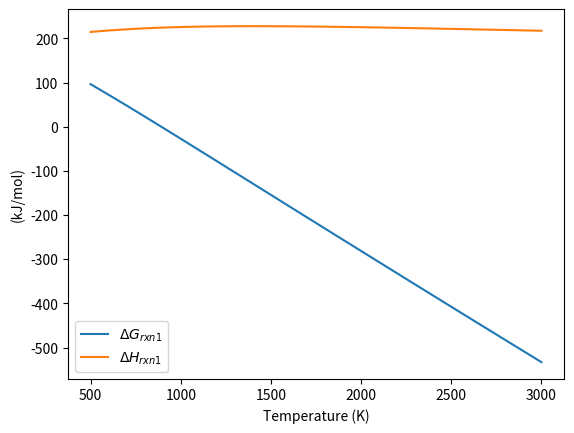
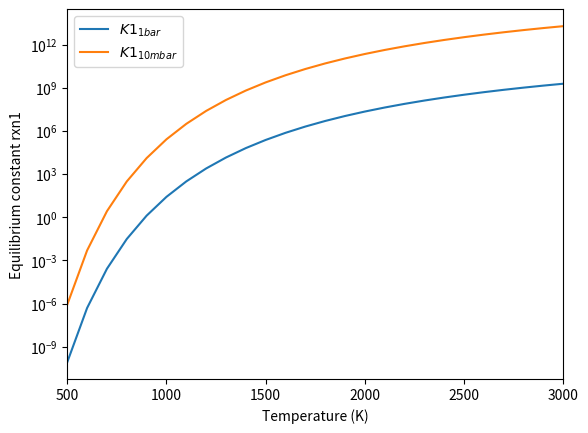
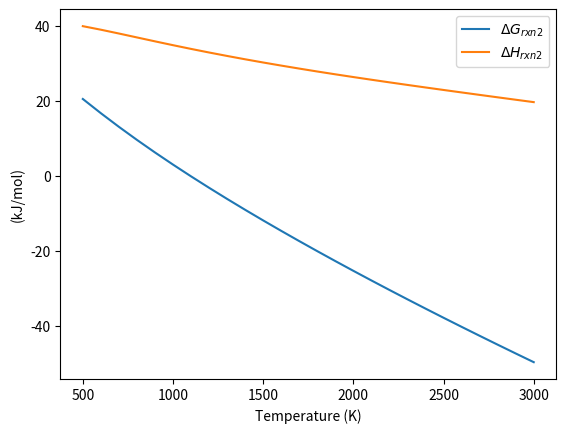
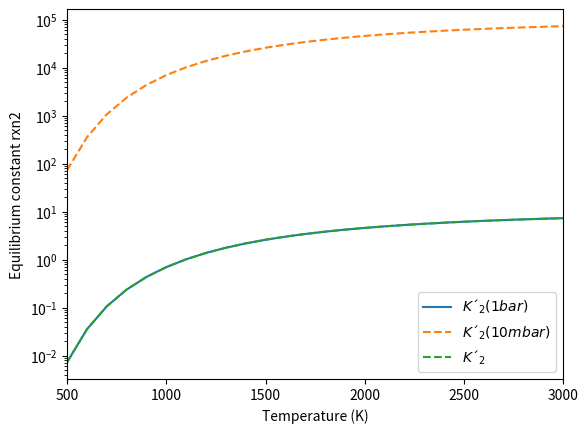
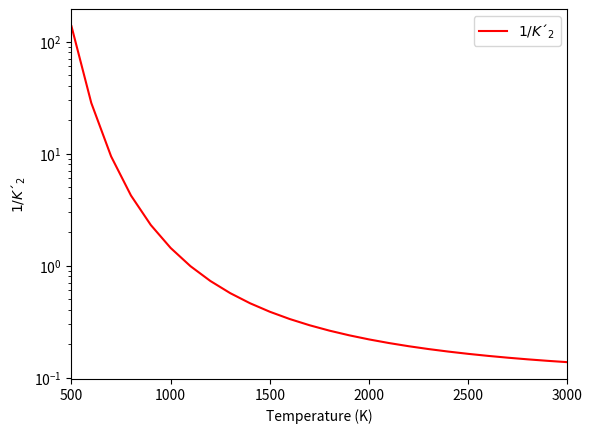
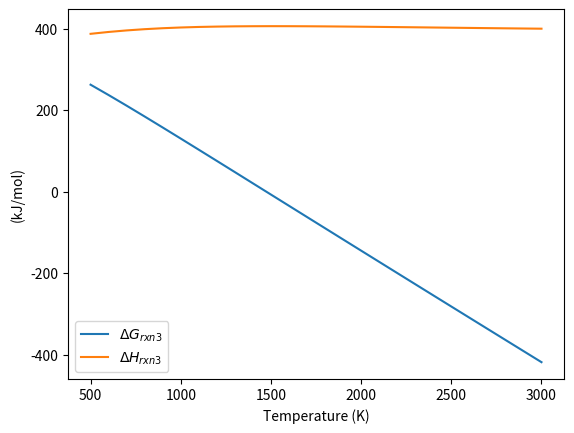
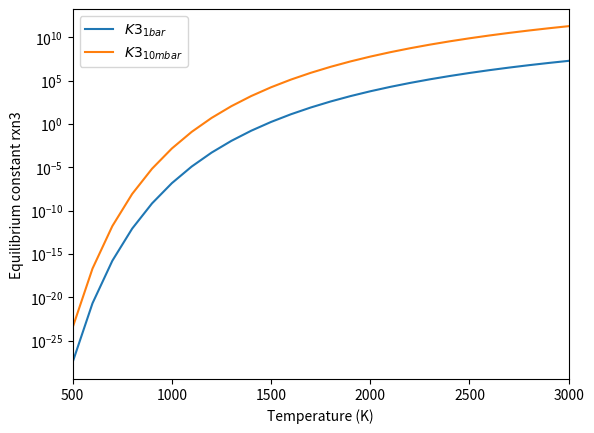
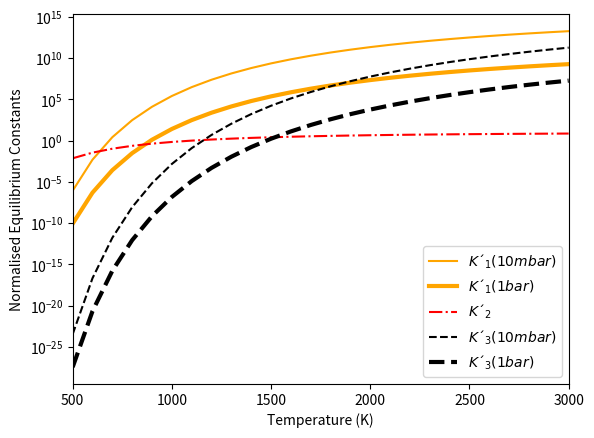
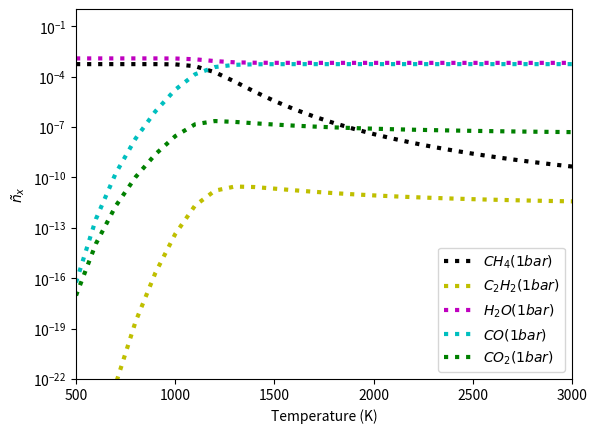

The matplotlib source for these figures, in order:
# -*- coding: utf-8 -*-
import numpy as np
import numpy.polynomial.polynomial as poly
import matplotlib.pyplot as plt
from itertools import chain

def dH(A,B,C,D,E,F,H): # kJ/(mol*K)
    dH_MOLECULE = A*t + B*t**2/2 + C*t**3/3 + D*t**4/4 - E/t + F - H
    return dH_MOLECULE

def s(A,B,C,D,E,G): # J/(mol*K)
    s_MOLECULE = A*np.log(t) + B*t + C*t**2/2 + D*t**3/3 - E/(2*t**2) + G
    return s_MOLECULE
    
def G1(H,t,S):
    g = H - t*S
    return g

def dG(dH,t,dS):
    dG = dH - t*dS
    return dG

def dG2(G,G_28915):
    dG = G - G_28915
    return dG
    
# enthalpy and free energy of reaction at 298.15 K for one reaction (e.g. CO2 + H2 <-> CO + H2O)
    
def Hrxn_29815(Hf_29815_reactant1,Hf_29815_reactant2,Hf_29815_product1,Hf_29815_product2):
    Hrxn_29815 = Hf_29815_product1 + Hf_29815_product2 - Hf_29815_reactant1 - Hf_29815_reactant2
    return Hrxn_29815
    
def Srxn_29815(S_29815_reactant1,S_29815_reactant2,S_29815_product1,S_29815_product2):
    Srxn_29815 = S_29815_product1 + S_29815_product2 - S_29815_reactant1 - S_29815_reactant2
    return Srxn_29815
    
def Grxn_29815(Hrxn_29815,Srxn_29815):
    Grxn_29815 = Hrxn_29815 - 298.15*(Srxn_29815)/1000
    return Grxn_29815

    
T = np.linspace(500,1700,13) # degrees K
t = T/1000
    
#       H2O
       
# 500-1700 K valid temperature range
A =   30.09200
B =   6.832514
C =   6.793435
D =  -2.534480
E =   0.082139
F =  -250.8810
G =   223.3967
H =  -241.8264

Hf_29815_H2O = -241.83 # this is Hf (kJ/(mol*K))
s_29815_H2O = 188.84 # (J/(mol*K))


dH_H2O_1 = dH(A,B,C,D,E,F,H)
h_H2O_1 = dH_H2O_1 + Hf_29815_H2O
s_H2O_1 = s(A,B,C,D,E,G)
ds_H2O_1 = s_H2O_1 - s_29815_H2O
g_H2O_1 = G1(h_H2O_1,t,s_H2O_1)
dg_H2O_1 = dG(dH_H2O_1,t,ds_H2O_1)

T = np.linspace(1800,3000,13) # degrees K
t = T/1000

# 1700-6000 K valid temperature range
A =   41.96426
B =   8.622053
C =  -1.499780
D =   0.098119
E =  -11.15764
F =  -272.1797
G =   219.7809
H =  -241.8264

dH_H2O_2 = dH(A,B,C,D,E,F,H)
h_H2O_2 = dH_H2O_2 + Hf_29815_H2O
s_H2O_2 = s(A,B,C,D,E,G)
ds_H2O_2 = s_H2O_2 - s_29815_H2O
g_H2O_2 = G1(h_H2O_2,t,s_H2O_2)
dg_H2O_2 = dG(dH_H2O_2,t,ds_H2O_2)

dH_H2O = np.array(list(dH_H2O_1)+list(dH_H2O_2))
h_H2O = np.array(list(h_H2O_1)+list(h_H2O_2))
s_H2O = np.array(list(s_H2O_1)+list(s_H2O_2))
ds_H2O = np.array(list(ds_H2O_1)+list(ds_H2O_2))
g_H2O = np.array(list(g_H2O_1)+list(g_H2O_2))
dg_H2O = np.array(list(dg_H2O_1)+list(dg_H2O_2))



print("\n                                            WATER (H2O)")
print("      Temperature |      dH       |       H       |       dS      |       S       |       G       |       *dG*      ")
print("     ---------------------------------------------------------------------------------------------------------------")
for i in np.arange(26):
    print("\t",np.linspace(500,3000,26)[i],"  |",dH_H2O[i],"|",h_H2O[i],"|",ds_H2O[i],"|",s_H2O[i],"|",g_H2O[i],"|",dg_H2O[i])

#       CH4

T = np.linspace(500,1300,9) # degrees K
t = T/1000
       
# 298-1300 K valid temperature range
A =  -0.73029
B =   108.4773
C =  -42.52157
D =   5.862788
E =   0.678565
F =  -76.84376
G =   158.7163
H =  -74.87310

Hf_29815_CH4 = -74.87 #this is Hf.
s_29815_CH4 = 186.25 #P = 1bar

dH_CH4_1 = dH(A,B,C,D,E,F,H)
h_CH4_1 = dH_CH4_1 + Hf_29815_CH4
s_CH4_1 = s(A,B,C,D,E,G)
ds_CH4_1 = s_CH4_1 - s_29815_CH4
g_CH4_1 = G1(h_CH4_1,t,s_CH4_1)
dg_CH4_1 = dG(dH_CH4_1,t,ds_CH4_1)

T = np.linspace(1400,3000,17) # degrees K
t = T/1000

# 1300-6000 K valid temperature range
A =   85.81217
B =   11.26467
C =  -2.114146
D =   0.138190
E =  -26.42221
F =  -153.5327
G =   224.4143
H =  -74.87310

dH_CH4_2 = dH(A,B,C,D,E,F,H)
h_CH4_2 = dH_CH4_2 + Hf_29815_CH4
s_CH4_2 = s(A,B,C,D,E,G)
ds_CH4_2 = s_CH4_2 - s_29815_CH4
g_CH4_2 = G1(h_CH4_2,t,s_CH4_2)
dg_CH4_2 = dG(dH_CH4_2,t,ds_CH4_2)

dH_CH4 = np.array(list(dH_CH4_1)+list(dH_CH4_2))
h_CH4 = np.array(list(h_CH4_1)+list(h_CH4_2))
s_CH4 = np.array(list(s_CH4_1)+list(s_CH4_2))
ds_CH4 = np.array(list(ds_CH4_1)+list(ds_CH4_2))
g_CH4 = np.array(list(g_CH4_1)+list(g_CH4_2))
dg_CH4 = np.array(list(dg_CH4_1)+list(dg_CH4_2))

print("\n                                            METHANE (CH4)")
print("\n      Temperature |      dH       |       H       |       dS      |       S       |       G       |       *dG*      ")
print("     ---------------------------------------------------------------------------------------------------------------")

for i in np.arange(26):
    print("\t",np.linspace(500,3000,26)[i],"  |",dH_CH4[i],"|",h_CH4[i],"|",ds_CH4[i],"|",s_CH4[i],"|",g_CH4[i],"|",dg_CH4[i])

#       CO

T = np.linspace(500,1300,9) # degrees K
t = T/1000
       
# 298-1300 K valid temperature range
A =   25.56759
B =   6.096130
C =   4.054656
D =  -2.671301
E =   0.131021
F =  -118.0089
G =   227.3665
H =  -110.5271

Hf_29815_CO = -110.53 #this is Hf.
s_29815_CO = 197.66 #P = 1bar

dH_CO_1 = dH(A,B,C,D,E,F,H)
h_CO_1 = dH_CO_1 + Hf_29815_CO
s_CO_1 = s(A,B,C,D,E,G)
ds_CO_1 = s_CO_1 - s_29815_CO
g_CO_1 = G1(h_CO_1,t,s_CO_1)
dg_CO_1 = dG(dH_CO_1,t,ds_CO_1)

T = np.linspace(1400,3000,17) # degrees K
t = T/1000

# 1300-6000 K valid temperature range
A =   35.15070
B =   1.300095
C =  -0.205921
D =   0.013550
E =  -3.282780
F =  -127.8375
G =   231.7120
H =  -110.5271

dH_CO_2 = dH(A,B,C,D,E,F,H)
h_CO_2 = dH_CO_2 + Hf_29815_CO
s_CO_2 = s(A,B,C,D,E,G)
ds_CO_2 = s_CO_2 - s_29815_CO
g_CO_2 = G1(h_CO_2,t,s_CO_2)
dg_CO_2 = dG(dH_CO_2,t,ds_CO_2)

dH_CO = np.array(list(dH_CO_1)+list(dH_CO_2))
h_CO = np.array(list(h_CO_1)+list(h_CO_2))
s_CO = np.array(list(s_CO_1)+list(s_CO_2))
ds_CO = np.array(list(ds_CO_1)+list(ds_CO_2))
g_CO = np.array(list(g_CO_1)+list(g_CO_2))
dg_CO = np.array(list(dg_CO_1)+list(dg_CO_2))



print("\n                                           CARBON MONOXIDE (CO)")
print("\n      Temperature |      dH       |       H       |       dS      |       S       |       G       |       *dG*      ")
print("     ---------------------------------------------------------------------------------------------------------------")

for i in np.arange(26):
    print("\t",np.linspace(500,3000,26)[i],"  |",dH_CO[i],"|",h_CO[i],"|",ds_CO[i],"|",s_CO[i],"|",g_CO[i],"|",dg_CO[i])

#       H2


T = np.linspace(500,1000,6) # degrees K
t = T/1000
       
# 298-1000 K valid temperature range
A =  33.066178
B = -11.363417
C =  11.432816
D = -2.772874
E = -0.158558
F = -9.980797
G =  172.707974
H =  0.0

Hf_29815_H2 = 0.0 #this is Hf.
s_29815_H2 = 130.68 #P = 1bar
g_29815_H2 = G1(Hf_29815_H2,298.15/1000,s_29815_H2)

dH_H2_1 = dH(A,B,C,D,E,F,H)
h_H2_1 = dH_H2_1 + Hf_29815_H2
s_H2_1 = s(A,B,C,D,E,G)
ds_H2_1 = s_H2_1 - s_29815_H2
g_H2_1 = G1(h_H2_1,t,s_H2_1)
dg_H2_1 = dG(dH_H2_1,t,ds_H2_1)
dg2_H2_1 = dG2(g_H2_1,g_29815_H2)

T = np.linspace(1100,2500,15) # degrees K
t = T/1000

# 1000-2500 K valid temperature range
A =  18.563083
B =  12.257357
C = -2.859786
D =  0.268238
E =  1.977990
F = -1.147438
G =  156.288133
H =  0.0

dH_H2_2 = dH(A,B,C,D,E,F,H)
h_H2_2 = dH_H2_2 + Hf_29815_H2
s_H2_2 = s(A,B,C,D,E,G)
ds_H2_2 = s_H2_2 - s_29815_H2
g_H2_2 = G1(h_H2_2,t,s_H2_2)
dg_H2_2 = dG(dH_H2_2,t,ds_H2_2)
dg2_H2_2 = dG2(g_H2_2,g_29815_H2)
    
T = np.linspace(2600,3000,5) # degrees K
t = T/1000

# 2500-6000 K valid temperature range
A =  43.413560
B = -4.293079
C =  1.272428
D = -0.096876
E = -20.533862
F = -38.515158
G =  162.081354
H =  0.0

dH_H2_3 = dH(A,B,C,D,E,F,H)
h_H2_3 = dH_H2_3 + Hf_29815_H2
s_H2_3 = s(A,B,C,D,E,G)
ds_H2_3 = s_H2_3 - s_29815_H2
g_H2_3 = G1(h_H2_3,t,s_H2_3)
dg_H2_3 = dG(dH_H2_3,t,ds_H2_3)
dg2_H2_3 = dG2(g_H2_3,g_29815_H2)

dH_H2 = np.array(list(dH_H2_1)+list(dH_H2_2)+list(dH_H2_3))
h_H2 = np.array(list(h_H2_1)+list(h_H2_2)+list(h_H2_3))
s_H2 = np.array(list(s_H2_1)+list(s_H2_2)+list(s_H2_3))
ds_H2 = np.array(list(ds_H2_1)+list(ds_H2_2)+list(ds_H2_3))
g_H2 = np.array(list(g_H2_1)+list(g_H2_2)+list(g_H2_3))
dg_H2 = np.array(list(dg_H2_1)+list(dg_H2_2)+list(dg_H2_3))
dg2_H2 = np.array(list(dg2_H2_1)+list(dg2_H2_2)+list(dg2_H2_3))



print("\n                                            HYDROGEN (H2)")
print("\n      Temperature |      dH       |       H       |       dS      |       S       |       G       |       *dG*       |       *dG*      ")
print("     ---------------------------------------------------------------------------------------------------------------")
for i in np.arange(26):
    print("\t",np.linspace(500,3000,26)[i],"  |",dH_H2[i],"|",h_H2[i],"|",ds_H2[i],"|",s_H2[i],"|",g_H2[i],"|",dg_H2[i],"|",dg2_H2[i])

#       CO2

T = np.linspace(500,1200,8) # degrees K
t = T/1000
       
# 298-1200 K valid temperature range
A =   24.99735
B =   55.18696
C =  -33.69137
D =   7.948387
E =  -0.136638
F =  -403.6075
G =   228.2431
H =  -393.5224

Hf_29815_CO2 = -393.52 #this is Hf.
s_29815_CO2 = 213.79 #P = 1bar

dH_CO2_1 = dH(A,B,C,D,E,F,H)
h_CO2_1 = dH_CO2_1 + Hf_29815_CO2
s_CO2_1 = s(A,B,C,D,E,G)
ds_CO2_1 = s_CO2_1 - s_29815_CO2
g_CO2_1 = G1(h_CO2_1,t,s_CO2_1)
dg_CO2_1 = dG(dH_CO2_1,t,ds_CO2_1)

T = np.linspace(1300,3000,18) # degrees K
t = T/1000

# 1200-6000 K valid temperature range
A =   58.16639
B =   2.720074
C =  -0.492289
D =   0.038844
E =  -6.447293
F =  -425.9186
G =   263.6125
H =  -393.5224

dH_CO2_2 = dH(A,B,C,D,E,F,H)
h_CO2_2 = dH_CO2_2 + Hf_29815_CO2
s_CO2_2 = s(A,B,C,D,E,G)
ds_CO2_2 = s_CO2_2 - s_29815_CO2
g_CO2_2 = G1(h_CO2_2,t,s_CO2_2)
dg_CO2_2 = dG(dH_CO2_2,t,ds_CO2_2)

dH_CO2 = np.array(list(dH_CO2_1)+list(dH_CO2_2))
h_CO2 = np.array(list(h_CO2_1)+list(h_CO2_2))
s_CO2 = np.array(list(s_CO2_1)+list(s_CO2_2))
ds_CO2 = np.array(list(ds_CO2_1)+list(ds_CO2_2))
g_CO2 = np.array(list(g_CO2_1)+list(g_CO2_2))
dg_CO2 = np.array(list(dg_CO2_1)+list(dg_CO2_2))


print("\n                                           CARBON DIOXIDE (CO2)")
print("\n      Temperature |      dH       |       H       |       dS      |       S       |       G       |       *dG*      ")
print("     ---------------------------------------------------------------------------------------------------------------")

for i in np.arange(26):
    print("\t",np.linspace(500,3000,26)[i],"  |",dH_CO2[i],"|",h_CO2[i],"|",ds_CO2[i],"|",s_CO2[i],"|",g_CO2[i],"|",dg_CO2[i])

#       C2H2

T = np.linspace(500,1100,7) # degrees K
t = T/1000
       
# 298-1100 K valid temperature range
A =   40.68697
B =   40.73279
C =  -16.17840
D =   3.669741
E =  -0.658411
F =   210.7067
G =   235.0052
H =   226.7314

Hf_29815_C2H2 = 226.73 #this is Hf.
s_29815_C2H2 = 200.93 #P = 1bar

dH_C2H2_1 = dH(A,B,C,D,E,F,H)
h_C2H2_1 = dH_C2H2_1 + Hf_29815_C2H2
s_C2H2_1 = s(A,B,C,D,E,G)
ds_C2H2_1 = s_C2H2_1 - s_29815_C2H2
g_C2H2_1 = G1(h_C2H2_1,t,s_C2H2_1)
dg_C2H2_1 = dG(dH_C2H2_1,t,ds_C2H2_1)

T = np.linspace(1200,3000,19) # degrees K
t = T/1000

# 1100-6000 K valid temperature range
A =   67.47244
B =   11.75110
C =  -2.021470
D =   0.136195
E =  -9.806418
F =   185.4550
G =   253.5337
H =   226.7314

dH_C2H2_2 = dH(A,B,C,D,E,F,H)
h_C2H2_2 = dH_C2H2_2 + Hf_29815_C2H2
s_C2H2_2 = s(A,B,C,D,E,G)
ds_C2H2_2 = s_C2H2_2 - s_29815_C2H2
g_C2H2_2 = G1(h_C2H2_2,t,s_C2H2_2)
dg_C2H2_2 = dG(dH_C2H2_2,t,ds_C2H2_2)

dH_C2H2 = np.array(list(dH_C2H2_1)+list(dH_C2H2_2))
h_C2H2 = np.array(list(h_C2H2_1)+list(h_C2H2_2))
s_C2H2 = np.array(list(s_C2H2_1)+list(s_C2H2_2))
ds_C2H2 = np.array(list(ds_C2H2_1)+list(ds_C2H2_2))
g_C2H2 = np.array(list(g_C2H2_1)+list(g_C2H2_2))
dg_C2H2 = np.array(list(dg_C2H2_1)+list(dg_C2H2_2))


print("\n                                           ACETYLENE (C2H2)")
print("\n      Temperature |      dH       |       H       |       dS      |       S       |       G       |       *dG*      ")
print("     ---------------------------------------------------------------------------------------------------------------")

for i in np.arange(26):
    print("\t",np.linspace(500,3000,26)[i],"  |",dH_C2H2[i],"|",h_C2H2[i],"|",ds_C2H2[i],"|",s_C2H2[i],"|",g_C2H2[i],"|",dg_C2H2[i])

# NO DA LOS VALORES DEL PAPER (molar gibbs free energy), LLORAR Y NEXT.

#reaction 1: CH4 + H2O <-> CO + 3 H2

Hrxn1_29815 = Hrxn_29815(Hf_29815_CH4,Hf_29815_H2O,Hf_29815_CO,3*Hf_29815_H2)
Srxn1_29815 = Srxn_29815(s_29815_CH4,s_29815_H2O,s_29815_CO,3*s_29815_H2)
Grxn1_29815 = Grxn_29815(Hrxn1_29815,Srxn1_29815)

print('deltaH_29815_1 = {0:.3f}'.format(Hrxn1_29815)) 
print('deltaS_29815_1 = {0:.3f}'.format(Srxn1_29815))
print('deltaG_29815_1 = {0:.3f}'.format(Grxn1_29815))

T = np.linspace(500,3000,26)

Hrxn1 = Hrxn1_29815 + dH_CO + 3*dH_H2 - dH_CH4 - dH_H2O
Grxn1 = Hrxn1 - T*(s_CO + 3*s_H2 - s_CH4 - s_H2O)/1000

#print(Grxn1)

plt.figure()
plt.plot(T,Grxn1, label='$\Delta G_{rxn1}$')
plt.plot(T,Hrxn1, label='$\Delta H_{rxn1}$')
plt.xlabel('Temperature (K)')
plt.ylabel('(kJ/mol)')
plt.legend( loc='best')
plt.savefig("wgs-nist-1.png")
#plt.show()

# Equilibrium constant calculation (K')

R = 8.314*10**(-3) # kJ/(mol K)
P_0 = 1 #bar
P_1 = 1 #bar
P_2 = 0.01 #bar
K1_1bar = (P_0/P_1)**2 * np.exp(-Grxn1/(R*T))
K1_10mbar = (P_0/P_2)**2 * np.exp(-Grxn1/(R*T))

plt.figure()
plt.plot(T,K1_1bar,label='$K1_{1bar}$')
plt.plot(T,K1_10mbar,label='$K1_{10mbar}$')
plt.xlim([500, 3000])
plt.yscale('log')
plt.xlabel('Temperature (K)')
plt.ylabel('Equilibrium constant rxn1')
plt.legend( loc='best')
plt.savefig('wgs-nist-1-K.png')
#plt.show()

#reaction 2: CO2 + H2 <-> CO + H2O

Hrxn2_29815 = Hrxn_29815(Hf_29815_CO2,Hf_29815_H2,Hf_29815_CO,Hf_29815_H2O)
Srxn2_29815 = Srxn_29815(s_29815_CO2,s_29815_H2,s_29815_CO,s_29815_H2O)
Grxn2_29815 = Grxn_29815(Hrxn2_29815,Srxn2_29815)

print('deltaH_29815_2 = {0:.3f}'.format(Hrxn2_29815)) 
print('deltaS_29815_2 = {0:.3f}'.format(Srxn2_29815))
print('deltaG_29815_2 = {0:.3f}'.format(Grxn2_29815))

T = np.linspace(500,3000,26)

Hrxn2 = Hrxn2_29815 + dH_CO + dH_H2O - dH_CO2 - dH_H2
Grxn2 = Hrxn2 - T*(s_CO + s_H2O - s_CO2 - s_H2)/1000

#print(Grxn2)

plt.figure()
plt.plot(T,Grxn2, label='$\Delta G_{rxn2}$')
plt.plot(T,Hrxn2, label='$\Delta H_{rxn2}$')
plt.xlabel('Temperature (K)')
plt.ylabel('(kJ/mol)')
plt.legend( loc='best')
plt.savefig("wgs-nist-2.png")
#plt.show()

# Equilibrium constant calculation (K')

K2_1bar = (P_0/P_1)**2 * np.exp(-Grxn2/(R*T))
K2_10mbar = (P_0/P_2)**2 * np.exp(-Grxn2/(R*T))
K2_sin_presion = np.exp(-Grxn2/(R*T))

plt.figure()
plt.plot(T,K2_1bar,label='$K´_{2}(1bar)$')
plt.plot(T,K2_10mbar,label='$K´_{2}(10mbar)$',ls='--')
plt.plot(T,K2_sin_presion,label='$K´_{2}$',ls='--')
plt.xlim([500, 3000])
plt.yscale('log')
plt.xlabel('Temperature (K)')
plt.ylabel('Equilibrium constant rxn2')
plt.legend( loc='best')
plt.savefig('wgs-nist-2-K.png')
#plt.show()

plt.figure()
plt.plot(T,1/K2_sin_presion,label='$1/K´_{2}$',color='r')
plt.xlim([500, 3000])
plt.yscale('log')
plt.xlabel('Temperature (K)')
plt.ylabel('$1/K´_{2}$')
plt.legend( loc='best')
plt.savefig('wgs-nist-fig1.png')
#plt.show()

#reaction 3: 2 CH4 <-> C2H2 + 3 H2

Hrxn3_29815 = Hrxn_29815(2*Hf_29815_CH4,0.0,Hf_29815_C2H2,3*Hf_29815_H2)
Srxn3_29815 = Srxn_29815(2*s_29815_CH4,0.0,s_29815_C2H2,3*s_29815_H2)
Grxn3_29815 = Grxn_29815(Hrxn3_29815,Srxn3_29815)

print('deltaH_29815_3 = {0:.3f}'.format(Hrxn3_29815)) 
print('deltaS_29815_3 = {0:.3f}'.format(Srxn3_29815))
print('deltaG_29815_3 = {0:.3f}'.format(Grxn3_29815))

T = np.linspace(500,3000,26)

Hrxn3 = Hrxn3_29815 + dH_C2H2 + 3*dH_H2 - 2*dH_CH4
Grxn3 = Hrxn3 - T*(s_C2H2 + 3*s_H2 - 2*s_CH4)/1000

#print(Grxn3)

plt.figure()
plt.plot(T,Grxn3, label='$\Delta G_{rxn3}$')
plt.plot(T,Hrxn3, label='$\Delta H_{rxn3}$')
plt.xlabel('Temperature (K)')
plt.ylabel('(kJ/mol)')
plt.legend( loc='best')
plt.savefig("wgs-nist-3.png")
#plt.show()

# Equilibrium constant calculation (K')

K3_1bar = (P_0/P_1)**2 * np.exp(-Grxn3/(R*T))
K3_10mbar = (P_0/P_2)**2 * np.exp(-Grxn3/(R*T))

plt.figure()
plt.plot(T,K3_1bar,label='$K3_{1bar}$')
plt.plot(T,K3_10mbar,label='$K3_{10mbar}$')
plt.xlim([500, 3000])
plt.yscale('log')
plt.xlabel('Temperature (K)')
plt.ylabel('Equilibrium constant rxn3')
plt.legend( loc='best')
plt.savefig('wgs-nist-3-K.png')
#plt.show()

plt.figure()
plt.plot(T,K1_10mbar,label='$K´_{1}(10mbar)$',color='orange',ls='-')
plt.plot(T,K1_1bar,label='$K´_{1}(1bar)$',color='orange',ls='-',linewidth=3)
plt.plot(T,K2_sin_presion,label='$K´_{2}$',color='r',ls='-.')
plt.plot(T,K3_10mbar,label='$K´_{3}(10mbar)$',color='k',ls='--')
plt.plot(T,K3_1bar,label='$K´_{3}(1bar)$',color='k',ls='--',linewidth=3)
plt.xlim([500, 3000])
plt.yscale('log')
plt.xlabel('Temperature (K)')
plt.ylabel('Normalised Equilibrium Constants')
plt.legend( loc='best')
plt.savefig('wgs-nist-fig2.png')
#plt.show()

# LAS 3 REACCIONES FUNCIONAN!

ratio_CO_solar = 0.46 # Por definición

# Si quieres generar abundancias con C/O = X, por ejemplo, simplemente aumenta el carbono por un factor de (X/[C/O_solar]), de manera que la nueva razón de carbono a oxígeno será X.

# ABUNDANCIAS ELEMENTALES SOLARES

n_H = 1.0
n_He = 0.0968277856261
n_Ti = 9.54992586021*10**(-8)
n_V = 1.09647819614*10**(-8)
n_O = 0.000602559586074
n_C = 0.000275422870334
n_N = 8.12830516164*10**(-5)
n_S = 1.62181009736*10**(-5)
n_Na = 2.23872113857*10**(-6)
n_K = 1.44543977075*10**(-7)
n_Fe = 3.2359365693*10**(-5)

# METHANE


T = np.linspace(500,3000,26)
count_1bar=0
count_10mbar=0
for j in range(2):
    A=[]
    if j==0:
        print("P = 1 bar")
        K1 = K1_1bar
        K2 = K2_1bar
        K3 = K3_1bar
        n_CH4_1bar = []
    if j==1:
        print("P = 10 mbar")
        K1 = K1_10mbar
        K2 = K2_10mbar
        K3 = K3_10mbar
        n_CH4_10mbar = []
    A.append(-2*n_C)
    A.append(8*(K1/K2)*(n_O-n_C)**2 + 1 + 2*K1*(n_O-n_C))
    A.append(8*(K1/K2)*(n_O-n_C) + 2*K3 + K1)
    A.append(2*(K1/K2)*(1 + 8 * K3 * (n_O-n_C)) + 2*K3 + K1)
    A.append(8*(K1*K3/K2))
    A.append(8*(K1*K3**2/K2))
    for i in range(26):
        print("Coeficientes (A)")
        print(A[0],'|',A[1][i],'|',A[2][i],'|',A[3][i],'|',A[4][i],'|',A[5][i])
        roots = poly.polyroots([A[0],A[1][i],A[2][i],A[3][i],A[4][i]])
        print("Raices para T=",T[i])
        print(roots)
        for w in range(len(roots)):
            two_n_C = float(-A[0]) # We know that n_CH4 should be approx. 2*n_C
            possible_n_CH4 = float(roots[w])
            print(possible_n_CH4)
            print(two_n_C)
            if possible_n_CH4 >= 0.0 :
                print("~~~~~ MATCH 1313 ~~~~~(T=",T[i],")")
                if j==0:
                    n_CH4_1bar.append(possible_n_CH4)
                    count_1bar += 1 # This number should be 26 at the end of the loops (because we have 26 temperatures)
                if j==1:
                    n_CH4_10mbar.append(possible_n_CH4)
                    count_10mbar += 1
print("***count_1bar*** = ",count_1bar)
print("***count_10mbar*** = ",count_10mbar)
print(n_CH4_1bar,"|",len(n_CH4_1bar))
print(n_CH4_10mbar,"|",len(n_CH4_1bar))

# ACETYLENE

n_C2H2_1bar = K3_1bar * np.array(n_CH4_1bar)**2
n_C2H2_10mbar = K3_1bar * np.array(n_CH4_10mbar)**2

# WATER

n_H2O_1bar = 2 * K3_1bar * np.array(n_CH4_1bar)**2 + np.array(n_CH4_1bar) + 2 * (n_O-n_C)
n_H2O_10mbar = 2 * K3_10mbar * np.array(n_CH4_10mbar)**2 + np.array(n_CH4_10mbar) + 2 * (n_O-n_C)



# CARBON MONOXIDE

n_CO_1bar = K1_1bar * n_CH4_1bar * n_H2O_1bar
n_CO_10mbar = K1_10mbar * n_CH4_10mbar * n_H2O_10mbar

# CARBON DIOXIDE

n_CO2_1bar = n_CO_1bar * n_H2O_1bar /K2_1bar
n_CO2_10mbar = n_CO_10mbar * n_H2O_10mbar /K2_10mbar

# IT WORKS! NOW GRAPHICS!

plt.figure()
#plt.plot(T,n_CH4_10mbar,label='$CH_{4} (10mbar)$',color='black',ls=':',linewidth=3)
plt.plot(T,n_CH4_1bar,label='$CH_{4} (1bar)$',color='black',ls=':',linewidth=3)
#plt.plot(T,n_C2H2_10mbar,label='$C_{2}H_{2} (10mbar)$',color='r',ls=':',linewidth=3)
plt.plot(T,n_C2H2_1bar,label='$C_{2}H_{2} (1bar)$',color='y',ls=':',linewidth=3)
#plt.plot(T,n_H2O_10mbar,label='$H_{2}O (10mbar)$',color='m',ls=':',linewidth=3)
plt.plot(T,n_H2O_1bar,label='$H_{2}O (1bar)$',color='m',ls=':',linewidth=3)
#plt.plot(T,n_CO_10mbar,label='$CO (10mbar)$',color='c',ls=':',linewidth=3)
plt.plot(T,n_CO_1bar,label='$CO (1bar)$',color='c',ls=':',linewidth=3)
#plt.plot(T,n_CO2_10mbar,label='$CO_{2} (10mbar)$',color='g',ls=':',linewidth=3)
plt.plot(T,n_CO2_1bar,label='$CO_{2} (1bar)$',color='g',ls=':',linewidth=3)
plt.xlim([500, 3000])
plt.ylim([10**-22, 10**0])
plt.yscale('log')
plt.xlabel('Temperature (K)')
plt.ylabel('$ñ_{x}$')
plt.legend( loc='best')
plt.savefig('wgs-nist-fig3-a.png')
plt.show()

                
    

 







